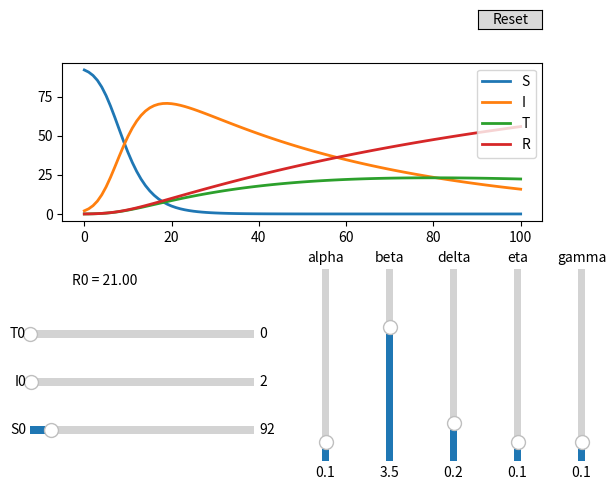

Generate this figure with matplotlib:
import numpy as np
import matplotlib.pyplot as plt
import copy
from matplotlib.widgets import Button, Slider
# [redacted]

def phiS(beta,delta,N,S,I,T):
    return (-beta/N ) * ( I + delta*T) * S

def phiI(alpha,beta,delta,gamma,N,S,I,T):
    return (beta/N ) * S * ( I + delta*T) - (alpha + gamma) * I

def phiT(alpha,eta,I,T):
    return alpha*I - eta*T

def phiR(gamma,eta,I,T):
    return gamma*I + eta*T

# Conditions Initiales
init_beta = 3.5
init_delta = 0.2   
init_gamma = 0.1   
init_alpha = 0.1 
init_eta = 0.1  
init_S0 = 92
init_I0 = 2
init_T0 = 0
init_R0 = 0
N = init_S0 + init_I0 + init_T0 + init_R0
h = 0.2
eps = 1e-8
Nmax = 100
RR0 = (init_beta)/(init_alpha + init_gamma) + (init_alpha*init_delta*init_beta)/((init_alpha + init_gamma)*init_eta)

# la Fonction F(X) = 0 à resoudre
def F(S, I, T, R, S_n, I_n, T_n, R_n,alpha, beta, delta, eta, gamma, N,h):
    FS = S - S_n - h * phiS(beta,delta,N,S,I,T)
    FI = I - I_n - h * phiI(alpha,beta,delta,gamma,N,S,I,T)
    FT = T - T_n - h * phiT(alpha,eta,I,T)
    FR = R - R_n - h * phiR(gamma,eta,I,T)
    return np.array([FS, FI, FT, FR])

# calcul de la matrice Jacobienne
def JacobSIRT(S,I,R,T,alpha,beta,delta,eta,gamma,N,h) :
    J = np.zeros((4,4))
    J[0, 0] = 1 + h * beta/N * (I + delta * T)
    J[0, 1] = h * beta/N * S
    J[0, 2] = h * beta/N * delta * S
    J[1, 0] = -h * beta/N * I
    J[1, 1] = 1 + h *(alpha + gamma - beta/N * S)
    J[1, 2] = -h * beta/N * delta*S 
    J[2, 1] = -h * alpha
    J[2, 2] = 1 + h * eta
    J[3, 1] = -h * gamma
    J[3, 2] = -h * eta
    J[3, 3] = 1
    return J

# Iterations de Newton
def NewtonNd(f, df, x0,S_n,I_n,T_n,R_n,alpha,beta,delta,eta,gamma,N,eps, Nmax,h):
    x=x0
    k=0
    while(k<Nmax):
          x=x-np.dot(np.linalg.inv(JacobSIRT(x[0],x[1],x[2],x[3],alpha,beta,delta,eta,gamma,N,h)), F(x[0],x[1],x[2],x[3], S_n, I_n, T_n, R_n,alpha, beta, delta, eta, gamma, N,h))
          k=k+1
    return x

# Algorithme Euler Implicite
def EulerImplicite(S_0,I_0,T_0,R_0,alpha,beta,delta,eta,gamma,N,h,eps,Nmax):
    t = np.arange(0,Nmax+1)
    S_1 = S_0 +h*phiS(beta,delta,N,S_0,I_0,T_0)
    I_1 = I_0 +h*phiI(alpha,beta,delta,gamma,N,S_0,I_0,T_0)
    T_1 = T_0 +h*phiT(alpha,eta,I_0,T_0)
    R_1 = R_0 +h*phiR(gamma,eta,I_0,T_0)
    S = [S_0,S_1]
    I = [I_0,I_1]
    T = [T_0,T_1]
    R = [R_0,R_1]
    i = 1
    for k in range(1,Nmax):
        x0 = [S[k], I[k], T[k], R[k]] #vecteur contenant les valeur de Sn,In,Tn,Rn
        x00 = [S[k-1], I[k-1], T[k-1], R[k-1]]#vecteur contenant les valeur de Sn-1,In-1,Tn-1,Rn-1
        f = F(x0[0], x0[1], x0[2], x0[3], x00[0], x00[1], x00[2], x00[3], alpha, beta, delta, eta, gamma, N,h)
        df = JacobSIRT(x0[0], x0[1], x0[2], x0[3], alpha, beta, delta, eta, gamma, N,h)
        solution = NewtonNd(f, df, x0,x00[0],x00[1],x00[2],x00[3],alpha,beta,delta,eta,gamma,N,eps, Nmax,h)
        S.append(solution[0])
        I.append(solution[1])
        T.append(solution[2])
        R.append(solution[3])
    return t,S,I,T,R


fig, ax = plt.subplots()
t,S,I,T,R = EulerImplicite(init_S0,init_I0,init_T0,init_R0,init_alpha,init_beta,init_delta,init_eta,init_gamma,N,h,eps,Nmax)
line_S, = ax.plot(t,S,label="S", lw=2)
line_I, = ax.plot(t,I,label="I", lw=2)
line_T, = ax.plot(t,T,label="T", lw=2)
line_R, = ax.plot(t,R,label="R", lw=2)


fig.subplots_adjust(left=0.15, bottom=0.55)

ax_S0 = fig.add_axes([0.1, 0.1, 0.35, 0.03])
S0_slider = Slider(
    ax=ax_S0,
    label='S0',
    valmin=0,
    valmax=1000,
    valinit=init_S0,
)

ax_I0 = fig.add_axes([0.1, 0.2, 0.35, 0.03])
I0_slider = Slider(
    ax=ax_I0,
    label='I0',
    valmin=0,
    valmax=1000,
    valinit=init_I0,
)

ax_T0 = fig.add_axes([0.1, 0.3, 0.35, 0.03])
T0_slider = Slider(
    ax=ax_T0,
    label='T0',
    valmin=0,
    valmax=1000,
    valinit=init_T0,
)


ax_alpha = fig.add_axes([0.55, 0.05, 0.0225, 0.4])
alpha_slider = Slider(
    ax=ax_alpha,
    label="alpha",
    valmin=0,
    valmax=1,
    valinit=init_alpha,
    orientation="vertical"
)

ax_beta = fig.add_axes([0.65, 0.05, 0.0225, 0.4])
beta_slider = Slider(
    ax=ax_beta,
    label="beta",
    valmin=0,
    valmax=5,
    valinit=init_beta,
    orientation="vertical"
)

ax_delta = fig.add_axes([0.75, 0.05, 0.0225, 0.4])
delta_slider = Slider(
    ax=ax_delta,
    label="delta",
    valmin=0,
    valmax=1,
    valinit=init_delta,
    orientation="vertical"
)

ax_eta = fig.add_axes([0.85, 0.05, 0.0225, 0.4])
eta_slider = Slider(
    ax=ax_eta,
    label="eta",
    valmin=0,
    valmax=1,
    valinit=init_eta,
    orientation="vertical"
)

ax_gamma = fig.add_axes([0.95, 0.05, 0.0225, 0.4])
gamma_slider = Slider(
    ax=ax_gamma,
    label="gamma",
    valmin=0,
    valmax=1,
    valinit=init_gamma,
    orientation="vertical"
)


def update(val):
    RR0 = (beta_slider.val)/(alpha_slider.val + gamma_slider.val) + (alpha_slider.val*delta_slider.val*beta_slider.val)/((alpha_slider.val + gamma_slider.val)*eta_slider.val)
    N_updated = S0_slider.val + I0_slider.val + T0_slider.val + init_R0
    t,S_val,I_val,T_val,R_val = EulerImplicite(S0_slider.val,I0_slider.val,T0_slider.val,init_R0,alpha_slider.val,beta_slider.val,delta_slider.val,eta_slider.val,gamma_slider.val,N_updated,h,eps,Nmax)
    line_S.set_ydata(S_val)
    line_I.set_ydata(I_val)
    line_T.set_ydata(T_val)
    line_R.set_ydata(R_val)
    ax.set_ylim(-10, N_updated+20)
    fig.canvas.draw_idle()
    text_RR0.set_text(f"R0 = {RR0:.2f}")


S0_slider.on_changed(update)
I0_slider.on_changed(update)
T0_slider.on_changed(update)
alpha_slider.on_changed(update)
beta_slider.on_changed(update)
delta_slider.on_changed(update)
eta_slider.on_changed(update)
gamma_slider.on_changed(update)

text_RR0 = plt.text(0.02, -0.40, f"R0 = {RR0:.2f}", transform=ax.transAxes)

resetax = fig.add_axes([0.8, 0.95, 0.1, 0.04])
button = Button(resetax, 'Reset', hovercolor='0.975')


def reset(event):
    S0_slider.reset()
    I0_slider.reset()
    T0_slider.reset()
    alpha_slider.reset()
    beta_slider.reset()
    delta_slider.reset()
    eta_slider.reset()
    gamma_slider.reset()
button.on_clicked(reset)

ax.legend()
plt.show()